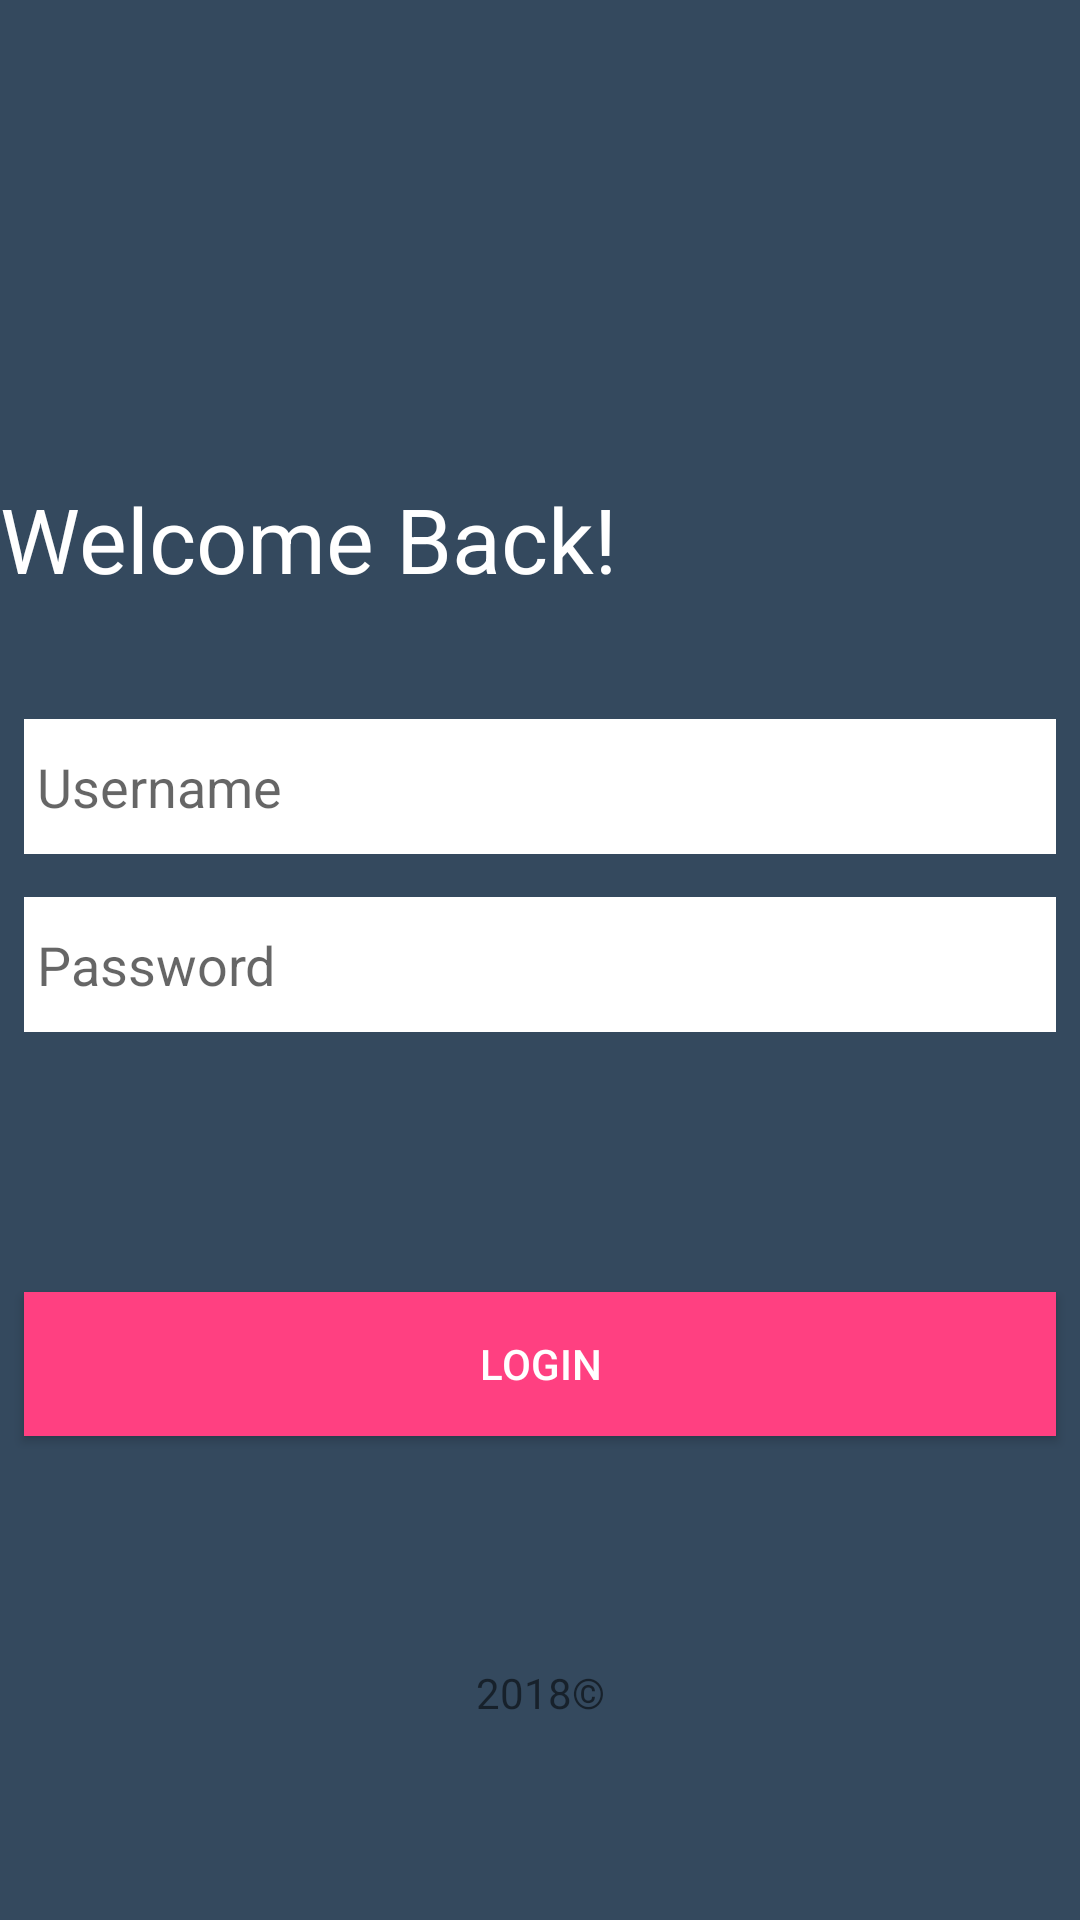

Here is an Android app screen rendered from its layout file. Give the layout XML and the strings, colors and styles it references.
<!-- AndroidManifest.xml: application theme AppTheme -->
<!-- res/layout/activity_login.xml -->
<?xml version="1.0" encoding="utf-8"?>
<android.support.constraint.ConstraintLayout xmlns:android="http://schemas.android.com/apk/res/android"
    xmlns:app="http://schemas.android.com/apk/res-auto"
    xmlns:tools="http://schemas.android.com/tools"
    android:layout_width="match_parent"
    android:layout_height="match_parent"
    android:background="@color/main"
    tools:context=".Login">

    <TextView
        android:id="@+id/textView4"
        android:layout_width="0dp"
        android:layout_height="wrap_content"
        android:layout_marginBottom="40dp"
        android:text="Welcome Back!"
        android:textColor="#FFFFFF"
        android:textSize="30dp"
        app:layout_constraintBottom_toTopOf="@+id/etName"
        tools:layout_editor_absoluteX="89dp" />

    <EditText
        android:id="@+id/etName"
        android:layout_width="0dp"
        android:layout_height="45dp"
        android:layout_marginBottom="8dp"
        android:layout_marginLeft="8dp"
        android:layout_marginRight="8dp"
        android:layout_marginTop="8dp"
        android:background="#FFFFFF"
        android:ems="10"
        android:hint=" Username"
        android:inputType="textPersonName"
        app:layout_constraintBottom_toBottomOf="parent"
        app:layout_constraintHorizontal_bias="0.0"
        app:layout_constraintLeft_toLeftOf="parent"
        app:layout_constraintRight_toRightOf="parent"
        app:layout_constraintTop_toTopOf="parent"
        app:layout_constraintVertical_bias="0.4" />

    <EditText
        android:id="@+id/etPassword"
        android:layout_width="0dp"
        android:layout_height="45dp"
        android:layout_marginBottom="8dp"
        android:layout_marginLeft="8dp"
        android:layout_marginRight="8dp"
        android:layout_marginTop="8dp"
        android:background="#FFFFFF"
        android:ems="10"
        android:hint=" Password"
        android:inputType="textPassword"
        app:layout_constraintBottom_toBottomOf="parent"
        app:layout_constraintHorizontal_bias="0.0"
        app:layout_constraintLeft_toLeftOf="parent"
        app:layout_constraintRight_toRightOf="parent"
        app:layout_constraintTop_toBottomOf="@+id/etName"
        app:layout_constraintVertical_bias="0.021" />

    <Button
        android:id="@+id/btnLogin"
        android:layout_width="0dp"
        android:layout_height="wrap_content"
        android:layout_marginBottom="8dp"
        android:layout_marginLeft="8dp"
        android:layout_marginRight="8dp"
        android:layout_marginTop="8dp"
        android:background="@color/colorAccent"
        android:text="Login"
        android:textColor="#FFFFFF"
        app:layout_constraintBottom_toBottomOf="parent"
        app:layout_constraintHorizontal_bias="0.0"
        app:layout_constraintLeft_toLeftOf="parent"
        app:layout_constraintRight_toRightOf="parent"
        app:layout_constraintTop_toBottomOf="@+id/etPassword"
        app:layout_constraintVertical_bias="0.339" />

    <TextView
        android:id="@+id/textView"
        android:layout_width="wrap_content"
        android:layout_height="wrap_content"
        android:layout_marginEnd="16dp"
        android:layout_marginStart="16dp"
        android:layout_marginTop="76dp"
        android:text="2018©"
        app:layout_constraintEnd_toEndOf="parent"
        app:layout_constraintStart_toStartOf="parent"
        app:layout_constraintTop_toBottomOf="@+id/btnLogin" />


</android.support.constraint.ConstraintLayout>
<!-- resources referenced by this layout -->
<resources>
  <color name="colorAccent">#FF4081</color>
  <color name="main">#34495e</color>
  <style name="AppTheme" parent="Theme.AppCompat.Light.DarkActionBar">
          
          <item name="colorPrimary">@color/colorPrimary</item>
          <item name="colorPrimaryDark">@color/colorPrimaryDark</item>
          <item name="colorAccent">@color/colorAccent</item>
      </style>
  <color name="colorPrimary">#3F51B5</color>
  <color name="colorPrimaryDark">#303F9F</color>
</resources>
